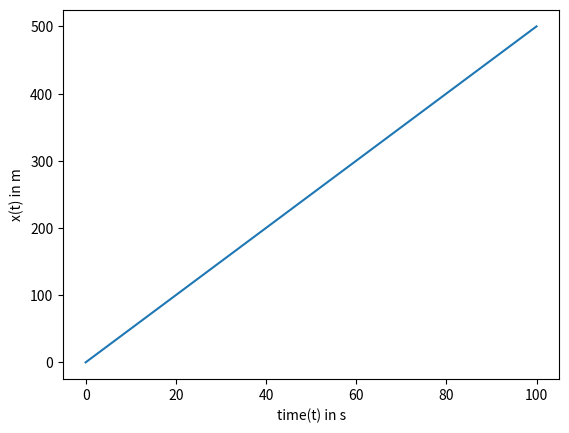
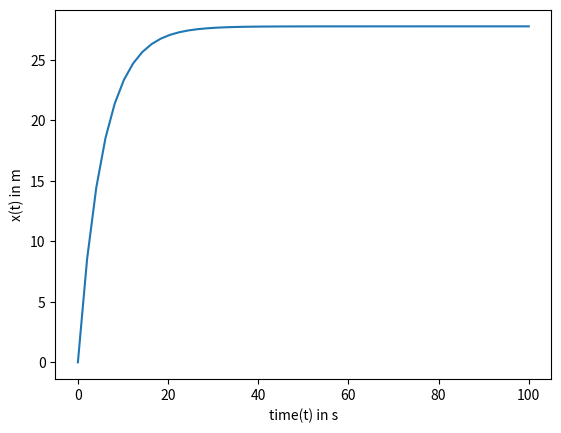
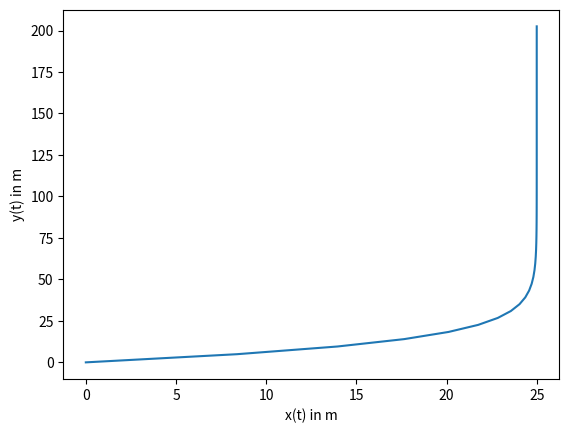

The script that saved these images, in order:
#!/usr/bin/env python3

# Understand the resolution of differential equations

import numpy as np
from scipy.integrate import odeint
import matplotlib.pyplot as plt

if __name__ == "__main__": 

  # parameters
  m = 0.5 # kg
  b = 0.09 # kg/s
  f = 0 # N
  duration = 100 # s

  # additional parameters
  fx = 0 # N
  fy = 0 # N
  bx = 0.1 # kg/s
  by = 0.01 # kg/s

  ## SIMPLE MODEL

  # Simple modelling only takes into account a force pushing/pulling the vehicle
  # The equation is:
  # Sum(Forces) = m * a
  # Projected onto x-axis:
  # f(t) = m*d^2x(t)/dt^2

  def simple_model(x, t, m, f):
	  x1 = x[0]
	  x2 = x[1]
	  dx1_dt = x2
	  dx2_dt = f/m
	  dx_dt = [dx1_dt, dx2_dt]
	  return dx_dt

  # initial condition
  x_0 = [0, 5]

  # time points
  t = np.linspace(0, duration)

  # solve ODE
  x = odeint(simple_model, x_0, t, args = (m, f))

  # plot results
  plt.figure("Simple model")
  plt.plot(t, x[:,0])
  plt.xlabel('time(t) in s')
  plt.ylabel('x(t) in m')

  ## ADVANCED MODEL

  # Advanced modelling takes into account a force pushing/pulling the vehicle
  # and viscous force from water
  # The equation is:
  # Sum(Forces) = m * a
  # Projected onto x-axis:
  # f(t) -  b*dx(t)/dt = m*d^2x(t)/dt^2
  # Where b is a constant equal to: 6*pi*0.001*0.5 = 0.009 kg/s (water fluid)

  def advanced_model(x, t, m, f, b):
	  x1 = x[0]
	  x2 = x[1]
	  dx1_dt = x2
	  dx2_dt = f/m - b/m*x2
	  dx_dt = [dx1_dt, dx2_dt]
	  return dx_dt

  # initial condition
  x_0 = [0, 5]

  # time points
  t = np.linspace(0, duration)

  # solve ODE
  x = odeint(advanced_model, x_0, t, args = (m, f, b))

  # plot results
  plt.figure("Advanced model")
  plt.plot(t, x[:,0])
  plt.xlabel('time(t) in s')
  plt.ylabel('x(t) in m')

  ## 2D SYSTEM MODEL

  # 2D system with linear drag and currents
  # Sum(Forces) = m * a
  # Projected onto x-axis:
  # fx(t) -  bx*dx(t)/dt = m*d^2x(t)/dt^2
  # Projected onto y-axis:
  # fy(t) -  by*dx(t)/dt = m*d^2y(t)/dt^2

  def system_2d_model(x, t, m, fx, fy, bx, by):
	  x1 = x[0]
	  x2 = x[1]
	  y1 = x[2]
	  y2 = x[3]
	  dx1_dt = x2
	  dx2_dt = fx/m - bx/m*x2
	  dy1_dt = y2
	  dy2_dt = fy/m - by/m*x2
	  dx_dt = [dx1_dt, dx2_dt, dy1_dt, dy2_dt]
	  return dx_dt

  # initial condition
  x_0 = [0, 5, 0, 2.5]

  # time points
  t = np.linspace(0, duration)

  # solve ODE
  x = odeint(system_2d_model, x_0, t, args = (m, fx, fy, bx, by))

  # plot results
  plt.figure("2D System")
  plt.plot(x[:,0], x[:,2])
  plt.xlabel('x(t) in m')
  plt.ylabel('y(t) in m')

  ## Show the results
  plt.show()

  # TODO: replace odeint with Euler method for 1st and 2nd order
  # The principle is: y1 = y0 + h * y_prime(x0, y0)

